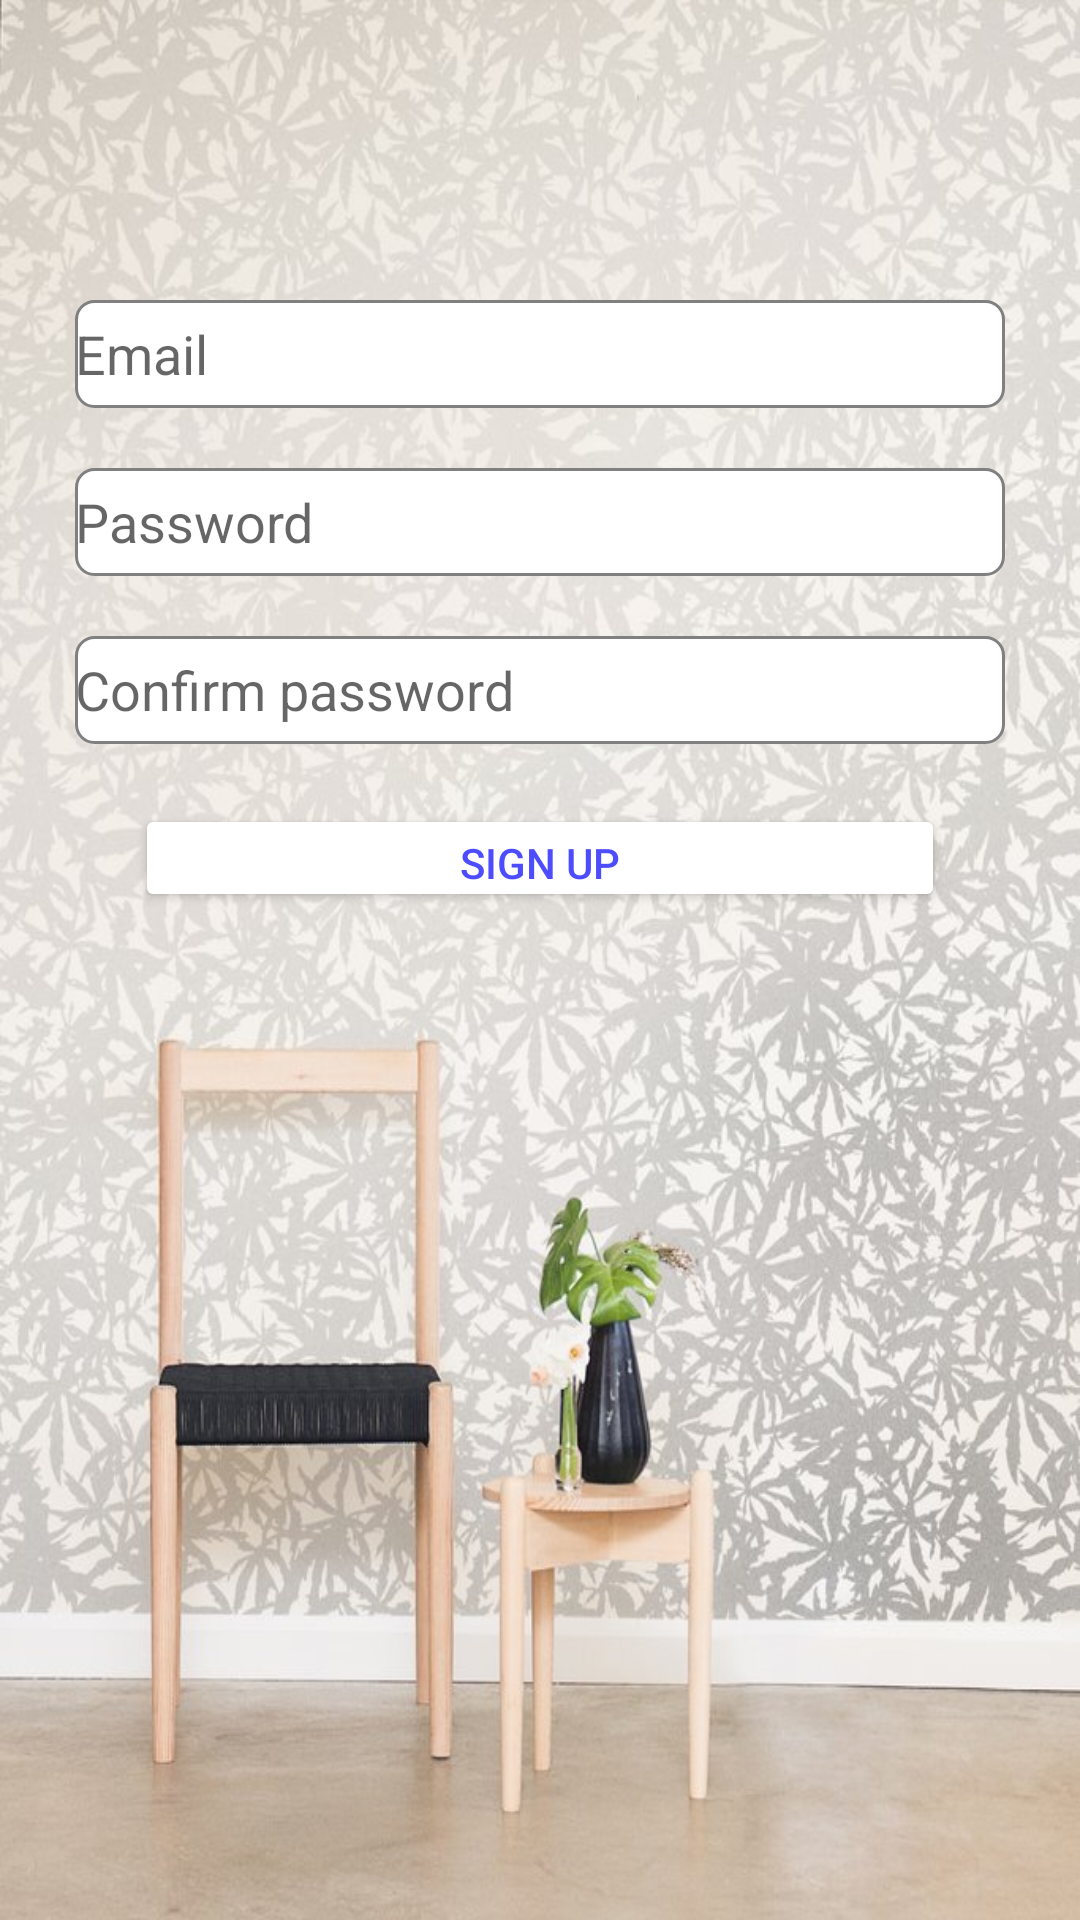

Here is an Android app screen rendered from its layout file. Give the layout XML and the strings, colors and styles it references.
<!-- AndroidManifest.xml: application theme Theme.RoomCast -->
<!-- res/layout/activity_sign_up.xml -->
<?xml version="1.0" encoding="utf-8"?>
<LinearLayout xmlns:android="http://schemas.android.com/apk/res/android"
    xmlns:app="http://schemas.android.com/apk/res-auto"
    xmlns:tools="http://schemas.android.com/tools"
    android:layout_width="match_parent"
    android:layout_height="match_parent"
    android:background="@drawable/background"
    tools:context=".activities.SignUpActivity"
    android:orientation="vertical"
    android:paddingHorizontal="25dp">

    <EditText
        android:id="@+id/sign_up_emailInput"
        android:layout_width="match_parent"
        android:layout_height="36dp"
        android:background="@drawable/custom_input"
        android:drawableStart="@drawable/ic_baseline_email_24"
        android:drawablePadding="12dp"
        android:hint="@string/email"
        android:inputType="textEmailAddress"
        android:layout_marginTop="100dp"/>

    <EditText
        android:id="@+id/sign_up_passwordInput"
        android:layout_marginTop="20dp"
        android:layout_width="match_parent"
        android:layout_height="36dp"
        android:drawableStart="@drawable/ic_baseline_lock_24"
        android:drawablePadding="12dp"
        android:background="@drawable/custom_input"
        android:hint="@string/password"
        android:inputType="textPassword"

        />

    <EditText
        android:id="@+id/sign_up_confirmPasswordInput"
        android:layout_width="match_parent"
        android:layout_marginTop="20dp"
        android:layout_height="36dp"
        android:hint="@string/confirm_password"
        android:drawableStart="@drawable/ic_baseline_lock_24"
        android:drawablePadding="12dp"
        android:inputType="textPassword"
        android:background="@drawable/custom_input" />

    <Button
        android:id="@+id/sign_up_signUpButton"
        android:layout_marginTop="20dp"
        android:layout_width="270dp"
        android:layout_height="36dp"
        android:text="@string/sign_up"
        android:textColor="?attr/colorPrimary"
        app:backgroundTint="@color/white"
        android:layout_gravity= "center_horizontal"/>

</LinearLayout>
<!-- resources referenced by this layout -->
<resources>
  <color name="white">#FFFFFFFF</color>
  <!-- drawable background: jpg bitmap (drawable, 125537 bytes) -->
  <!-- drawable custom_input (drawable) -->
  <?xml version="1.0" encoding="utf-8"?>
  <selector xmlns:android="http://schemas.android.com/apk/res/android">
      <item android:state_enabled="true" android:state_focused="true">
          <shape android:shape="rectangle">
              <solid android:color="@color/white"/>
              <stroke android:color="?attr/colorPrimary" android:width="1dp"/>
              <corners android:radius="10dp" />
          </shape>
      </item>
  
      <item android:state_enabled="true" >
          <shape android:shape="rectangle">
              <solid android:color="@color/white"/>
              <stroke android:color="@color/gray" android:width="1dp"/>
              <corners android:radius="6dp" />
          </shape>
      </item>
  </selector>
  <string name="confirm_password">Confirm password</string>
  <string name="email">Email</string>
  <string name="password">Password</string>
  <string name="sign_up">Sign Up</string>
  <style name="Theme.RoomCast" parent="Theme.MaterialComponents.DayNight.DarkActionBar">
          
          <item name="colorPrimary">@color/neon_blue</item>
          <item name="colorPrimaryVariant">@color/egyptian_blue</item>
          <item name="colorOnPrimary">@color/black</item>
          
          <item name="colorSecondary">@color/black</item>
          <item name="colorSecondaryVariant">@color/black</item>
          <item name="colorOnSecondary">@color/black</item>
          
          <item name="android:statusBarColor" tools:targetApi="l">?attr/colorPrimaryVariant</item>
          
      </style>
  <color name="gray">#808080</color>
  <color name="neon_blue">#4D4DFF</color>
  <color name="egyptian_blue">#1034A6</color>
  <color name="black">#FF000000</color>
</resources>
